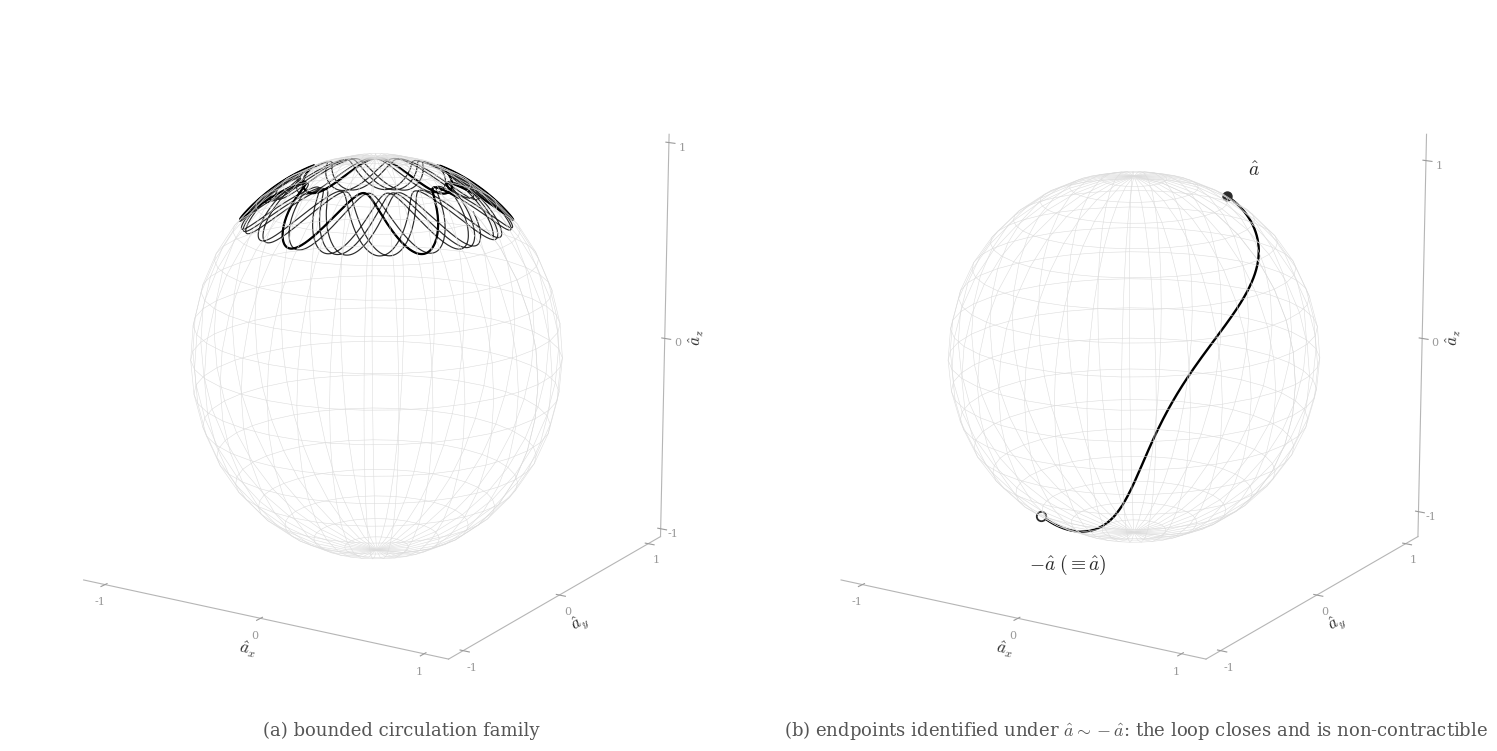

Here is the Python script that generated this plot: (Note: this script raises an exception after producing the figure.)
"""
Spin-axis proxy, two panels.
(a) Bounded tip-path family on the representation sphere: persistence.
(b) Under the declared antipodal identification a ~ -a the
representation space is RP^2; a path joining an axis to its antipode
closes into a genuinely non-contractible loop. Its double traversal is
contractible: the Z/2 loop structure.
Family style: grayscale, CM math, no in-image titles.
"""
import numpy as np
import matplotlib
matplotlib.use("Agg")
import matplotlib.pyplot as plt

plt.rcParams.update({
    "mathtext.fontset": "cm",
    "font.family": "serif",
    "font.serif": ["DejaVu Serif"],
})

DARK = "#2b2b2b"

fig = plt.figure(figsize=(15.0, 7.6), dpi=200)


def style_axes(ax):
    ax.set_box_aspect((1, 1, 1))
    for pane in (ax.xaxis.pane, ax.yaxis.pane, ax.zaxis.pane):
        pane.set_visible(False)
    ax.grid(False)
    ax.set_xticks([-1, 0, 1]); ax.set_yticks([-1, 0, 1]); ax.set_zticks([-1, 0, 1])
    ax.tick_params(colors="#9a9a9a", labelsize=8, pad=-2)
    ax.set_xlabel(r"$\hat a_x$", fontsize=12, color=DARK, labelpad=-6)
    ax.set_ylabel(r"$\hat a_y$", fontsize=12, color=DARK, labelpad=-6)
    ax.set_zlabel(r"$\hat a_z$", fontsize=12, color=DARK, labelpad=-6)
    ax.xaxis.line.set_color("#b5b5b5")
    ax.yaxis.line.set_color("#b5b5b5")
    ax.zaxis.line.set_color("#b5b5b5")
    ax.view_init(elev=16, azim=-58)


def wire_sphere(ax):
    u = np.linspace(0, 2*np.pi, 36)
    v = np.linspace(0, np.pi, 19)
    U, V = np.meshgrid(u, v)
    ax.plot_wireframe(np.cos(U)*np.sin(V), np.sin(U)*np.sin(V), np.cos(V),
                      color="#dcdcdc", lw=0.4, rstride=1, cstride=1)


# ---------------- panel (a): bounded wobble family ----------------
ax1 = fig.add_subplot(121, projection="3d")
wire_sphere(ax1)
t = np.linspace(0, 14*np.pi, 4000)
theta = 0.62 + 0.20*np.cos(6.31*t + 0.4)
phi = t
ax1.plot(np.sin(theta)*np.cos(phi), np.sin(theta)*np.sin(phi),
         np.cos(theta), color=DARK, lw=0.85)
mask = (t >= 2*np.pi) & (t <= 4*np.pi)
ax1.plot(np.sin(theta[mask])*np.cos(phi[mask]),
         np.sin(theta[mask])*np.sin(phi[mask]),
         np.cos(theta[mask]), color="#000000", lw=1.6)
style_axes(ax1)

# ---------------- panel (b): antipodal loop in RP^2 ----------------
ax2 = fig.add_subplot(122, projection="3d")
wire_sphere(ax2)

# endpoints: an axis and its antipode
th0, ph0 = 0.55, 0.85
a0 = np.array([np.sin(th0)*np.cos(ph0), np.sin(th0)*np.sin(ph0),
               np.cos(th0)])
# orthonormal companions
n = np.cross(a0, [0.0, 0.0, 1.0]); n /= np.linalg.norm(n)
m = np.cross(a0, n)

s = np.linspace(0, np.pi, 500)
wig = 0.10*np.sin(3*s)
path = (np.outer(np.cos(s), a0) + np.outer(np.sin(s), n)
        + np.outer(wig, m))
path /= np.linalg.norm(path, axis=1)[:, None]
ax2.plot(path[:, 0], path[:, 1], path[:, 2], color="#000000", lw=1.7)

# endpoint markers
ax2.scatter(*a0, color=DARK, s=42, depthshade=False)
ax2.scatter(*(-a0), facecolors="white", edgecolors=DARK, s=46,
            linewidths=1.3, depthshade=False)
ax2.text(a0[0]+0.10, a0[1]+0.05, a0[2]+0.12, r"$\hat{a}$",
         fontsize=14, color=DARK)
ax2.text(-a0[0]-0.05, -a0[1]-0.05, -a0[2]-0.30,
         r"$-\hat{a}\;(\equiv\hat{a})$",
         fontsize=14, color=DARK)
style_axes(ax2)

# ---------------- panel tags and note ----------------
fig.text(0.27, 0.045, "(a) bounded circulation family", fontsize=13,
         color="#555555", ha="center")
fig.text(0.76, 0.045,
         "(b) endpoints identified under $\\hat{a}\\sim-\\hat{a}$:"
         " the loop closes and is non-contractible",
         fontsize=13, color="#555555", ha="center")

fig.subplots_adjust(left=0.0, right=1.0, bottom=0.06, top=1.0,
                    wspace=0.02)
fig.savefig("../figures/fig_spin_axis_proxy_noncontractible.png",
            bbox_inches="tight", facecolor="white", pad_inches=0.15)
print("saved")
